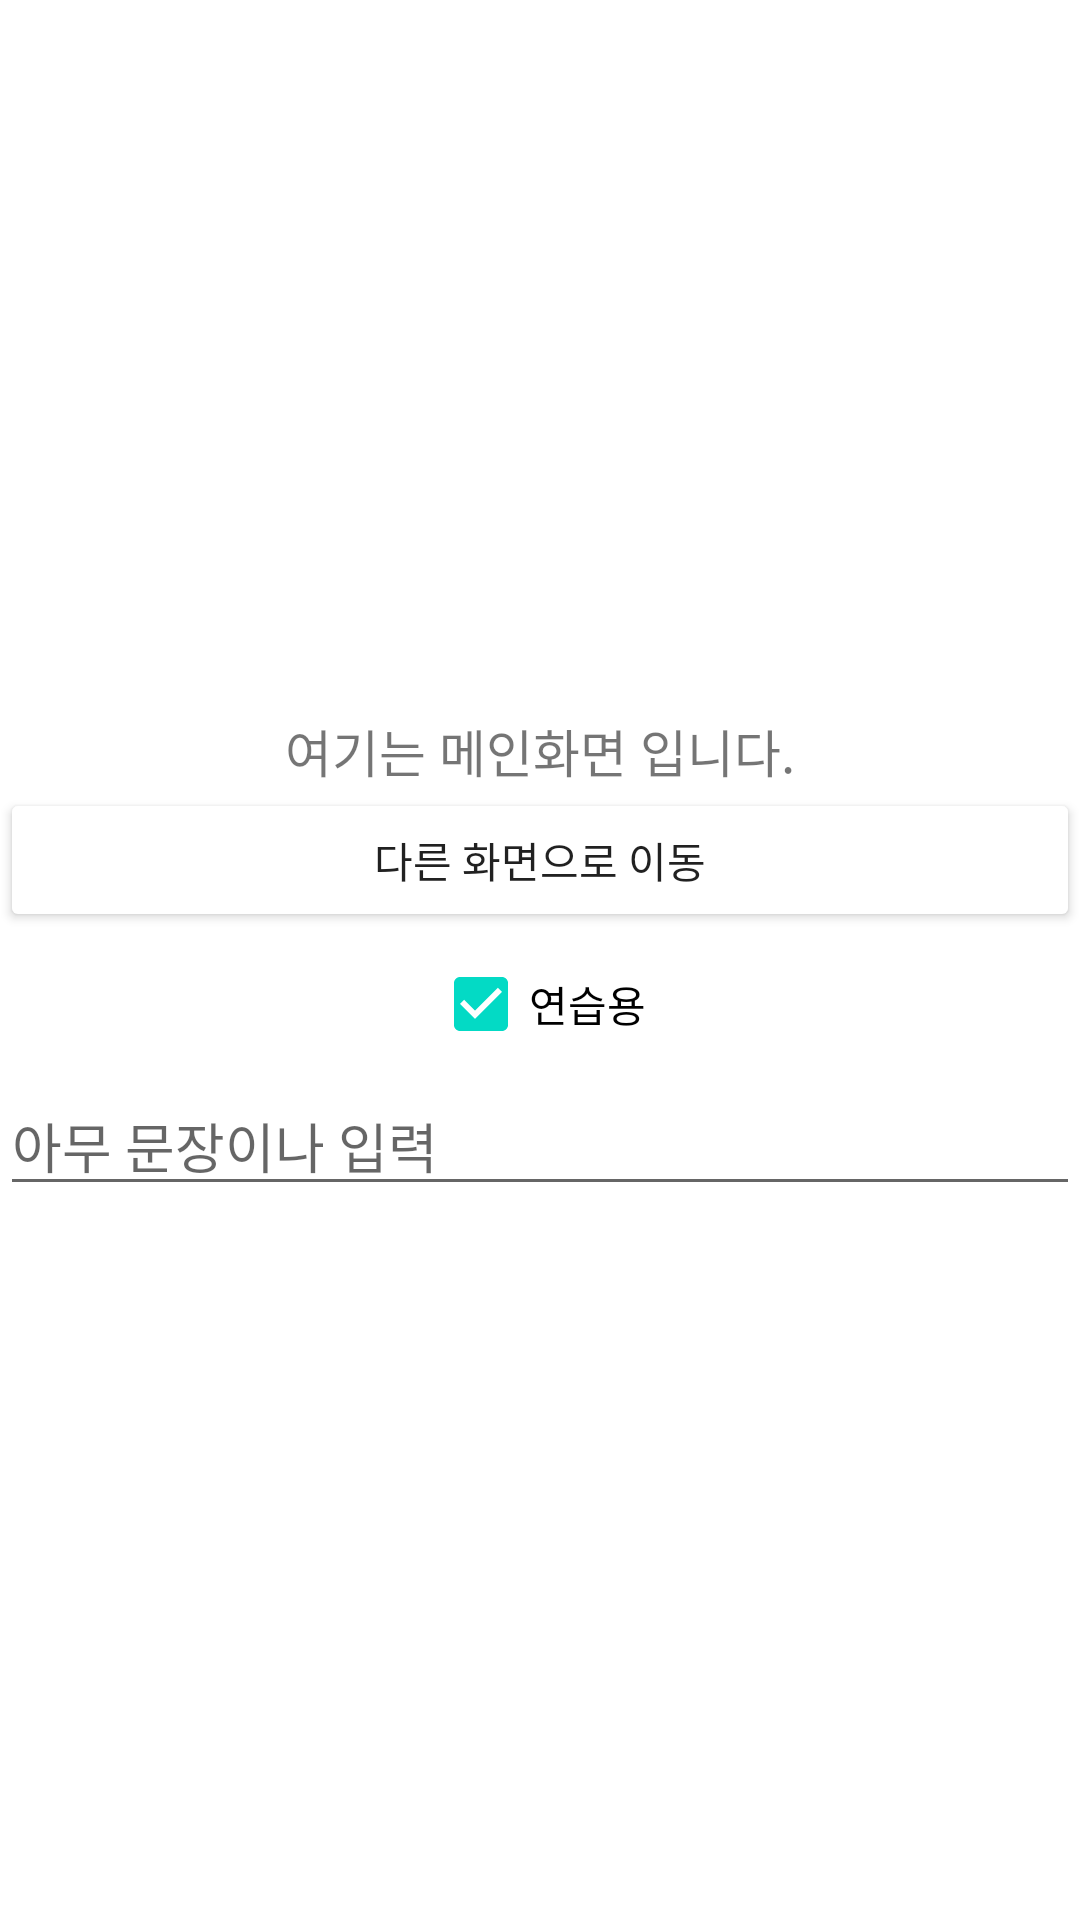

The Android layout XML behind this screen, and the referenced resources:
<!-- AndroidManifest.xml: application theme Theme.AndroidAppSetting -->
<!-- res/layout/activity_main.xml -->
<?xml version="1.0" encoding="utf-8"?>
<LinearLayout xmlns:android="http://schemas.android.com/apk/res/android"
    xmlns:app="http://schemas.android.com/apk/res-auto"
    xmlns:tools="http://schemas.android.com/tools"
    android:layout_width="match_parent"
    android:layout_height="match_parent"
    android:orientation="vertical"
    android:gravity="center"
    tools:context=".MainActivity">

    <TextView
        android:layout_width="wrap_content"
        android:layout_height="wrap_content"
        android:text="@string/main_maessage"
        android:textSize="17sp"/>

    <Button
        android:layout_width="match_parent"
        android:layout_height="wrap_content"
        android:text="@string/move_to_other"
        android:backgroundTint="@color/red"/>

    <CheckBox
        android:checked="true"
        android:text="연습용"
        android:layout_width="wrap_content"
        android:layout_height="wrap_content"/>

    <EditText
        android:hint="아무 문장이나 입력"
        android:layout_width="match_parent"
        android:layout_height="wrap_content"/>


</LinearLayout>
<!-- resources referenced by this layout -->
<resources>
  <string name="main_maessage">여기는 메인화면 입니다.</string>
  <string name="move_to_other">다른 화면으로 이동</string>
  <style name="Theme.AndroidAppSetting" parent="Theme.MaterialComponents.DayNight.DarkActionBar">
          
          <item name="colorPrimary">@color/black</item>
          <item name="colorPrimaryVariant">@color/black</item>
          <item name="colorOnPrimary">@color/white</item>
          
          <item name="colorSecondary">@color/teal_200</item>
          <item name="colorSecondaryVariant">@color/teal_700</item>
          <item name="colorOnSecondary">@color/black</item>
          
          <item name="android:statusBarColor" tools:targetApi="l">?attr/colorPrimaryVariant</item>
          
      </style>
  <!-- not gathered from this repository: default colours our renderer supplied (Android Studio template values) -->
  <color name="teal_200">#FF03DAC5</color>
  <color name="teal_700">#FF018786</color>
  <color name="black">#FF000000</color>
  <color name="white">#FFFFFFFF</color>
</resources>
